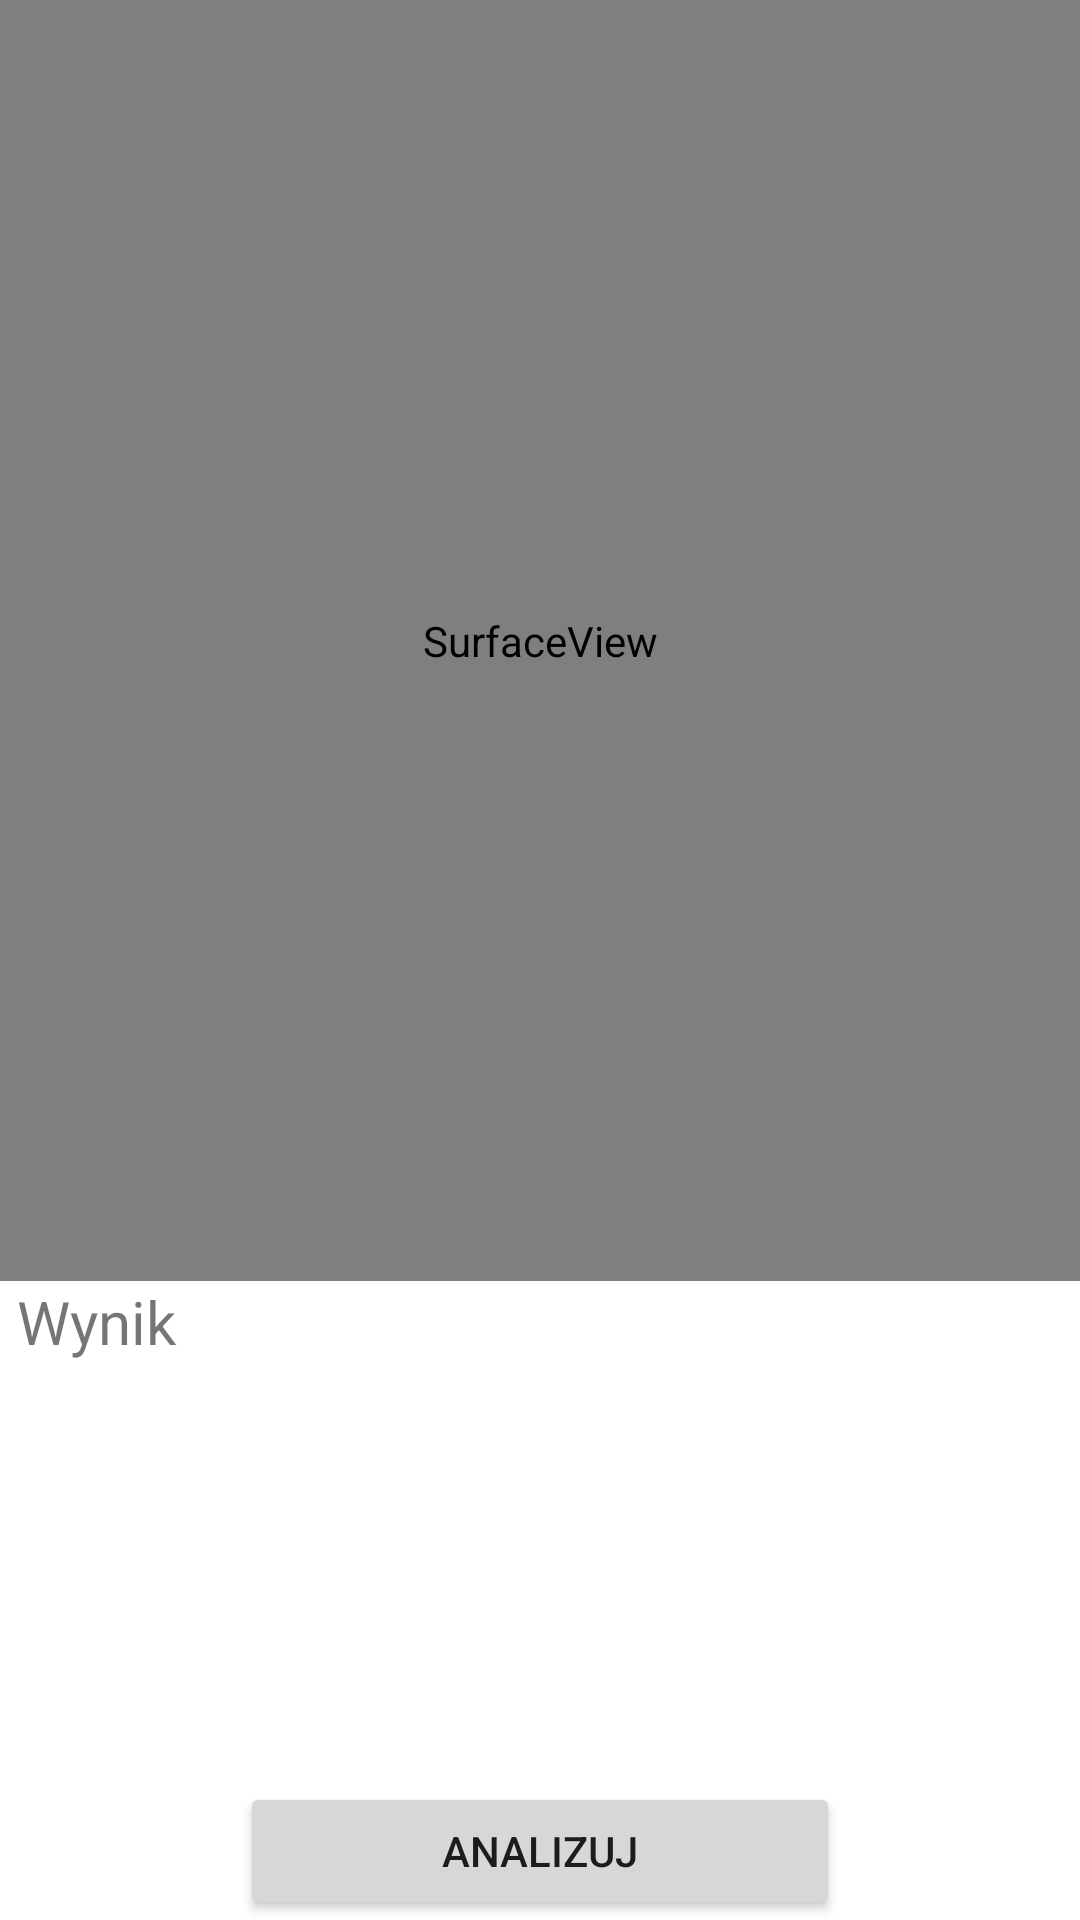

Layout XML and referenced resources for this Android screen:
<!-- AndroidManifest.xml: application theme Theme.AllergyApp -->
<!-- res/layout/activity_ocr.xml -->
<?xml version="1.0" encoding="utf-8"?>
<androidx.constraintlayout.widget.ConstraintLayout xmlns:android="http://schemas.android.com/apk/res/android"
    xmlns:app="http://schemas.android.com/apk/res-auto"
    xmlns:tools="http://schemas.android.com/tools"
    android:id="@+id/linearLayout2"
    android:layout_width="match_parent"
    android:layout_height="match_parent"
    tools:context=".ocr.OCRActivity">

    <SurfaceView
        android:id="@+id/cameraPreview"
        android:layout_width="0dp"
        android:layout_height="0dp"
        app:layout_constraintBottom_toTopOf="@+id/tvResult"
        app:layout_constraintEnd_toEndOf="parent"
        app:layout_constraintStart_toStartOf="parent"
        app:layout_constraintTop_toTopOf="parent" />

    <TextView
        android:id="@+id/tvResult"
        android:layout_width="349dp"
        android:layout_height="167dp"
        android:scrollbars="vertical"
        android:text="@string/wynik"
        android:textSize="20sp"
        app:layout_constraintBottom_toTopOf="@+id/button9"
        app:layout_constraintEnd_toEndOf="parent"
        app:layout_constraintStart_toStartOf="parent"
        app:layout_constraintTop_toBottomOf="@+id/cameraPreview" />

    <Button
        android:id="@+id/button9"
        android:layout_width="200dp"
        android:layout_height="46dp"
        android:onClick="onAnalyzeClick"
        android:text="@string/dalej"
        app:layout_constraintBottom_toBottomOf="parent"
        app:layout_constraintEnd_toEndOf="parent"
        app:layout_constraintStart_toStartOf="parent"
        app:layout_constraintTop_toBottomOf="@+id/tvResult" />

</androidx.constraintlayout.widget.ConstraintLayout>
<!-- resources referenced by this layout -->
<resources>
  <string name="dalej">Analizuj</string>
  <string name="wynik">Wynik</string>
  <style name="Theme.AllergyApp" parent="Theme.MaterialComponents.DayNight.DarkActionBar">
          
          <item name="colorPrimary">@color/grey</item>
          <item name="colorPrimaryVariant">@color/grey</item>
          <item name="colorOnPrimary">@color/dark_grey</item>
          <item name="actionBarTheme">@style/AppTheme.AppBarOverlay</item>
          
          <item name="colorSecondary">@color/green</item>
          <item name="colorSecondaryVariant">@color/green</item>
          <item name="colorOnSecondary">@color/black</item>
          
          <item name="android:statusBarColor" tools:targetApi="l">?attr/colorPrimaryVariant</item>
          
      </style>
  <color name="grey">#DFDFDF</color>
  <color name="dark_grey">#525454</color>
  <style name="AppTheme.AppBarOverlay" parent="ThemeOverlay.AppCompat.Dark.ActionBar">
          <item name="android:textColorPrimary">@color/dark_grey</item>
      </style>
  <color name="green">#9DDB5C</color>
  <color name="black">#FF000000</color>
</resources>
